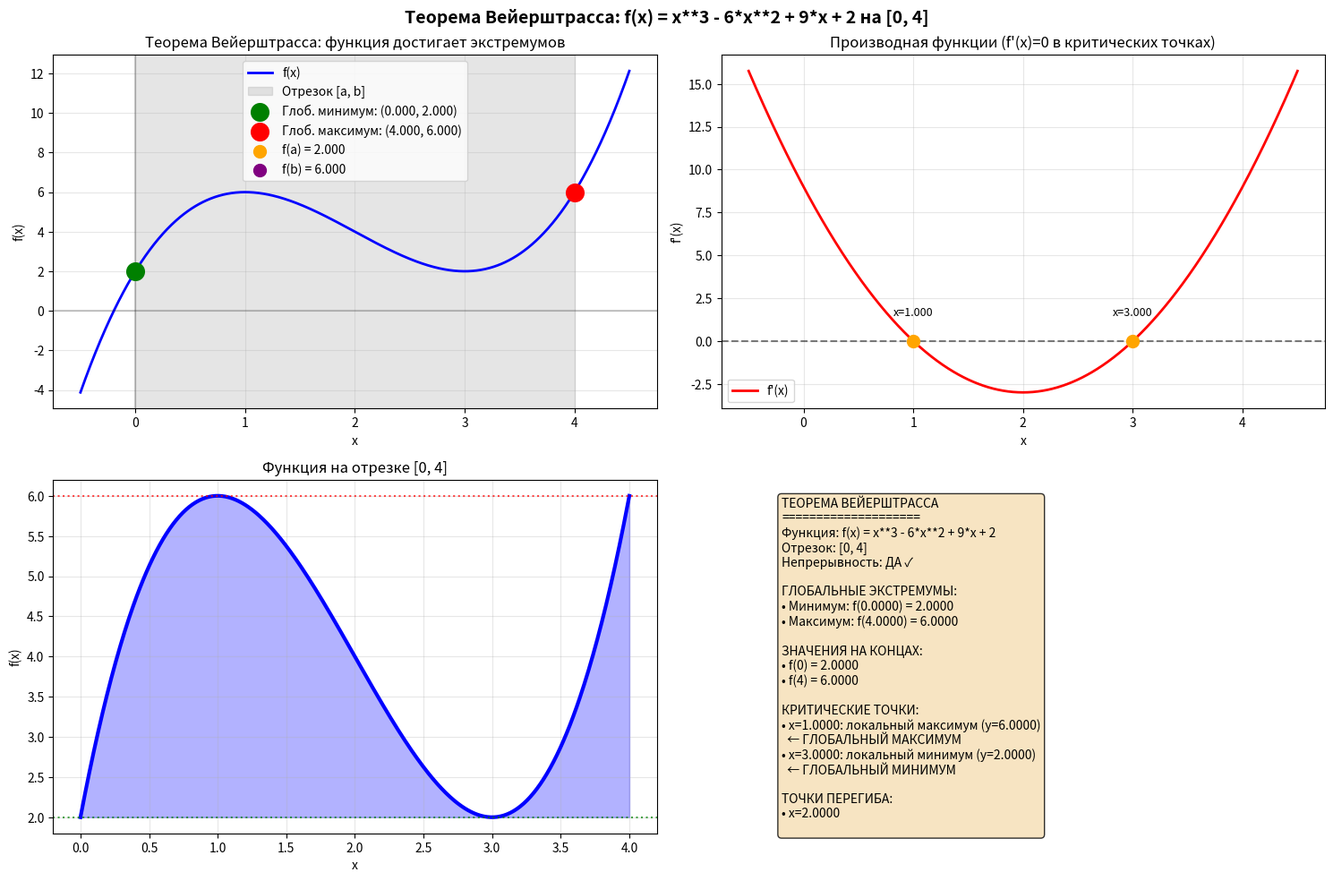
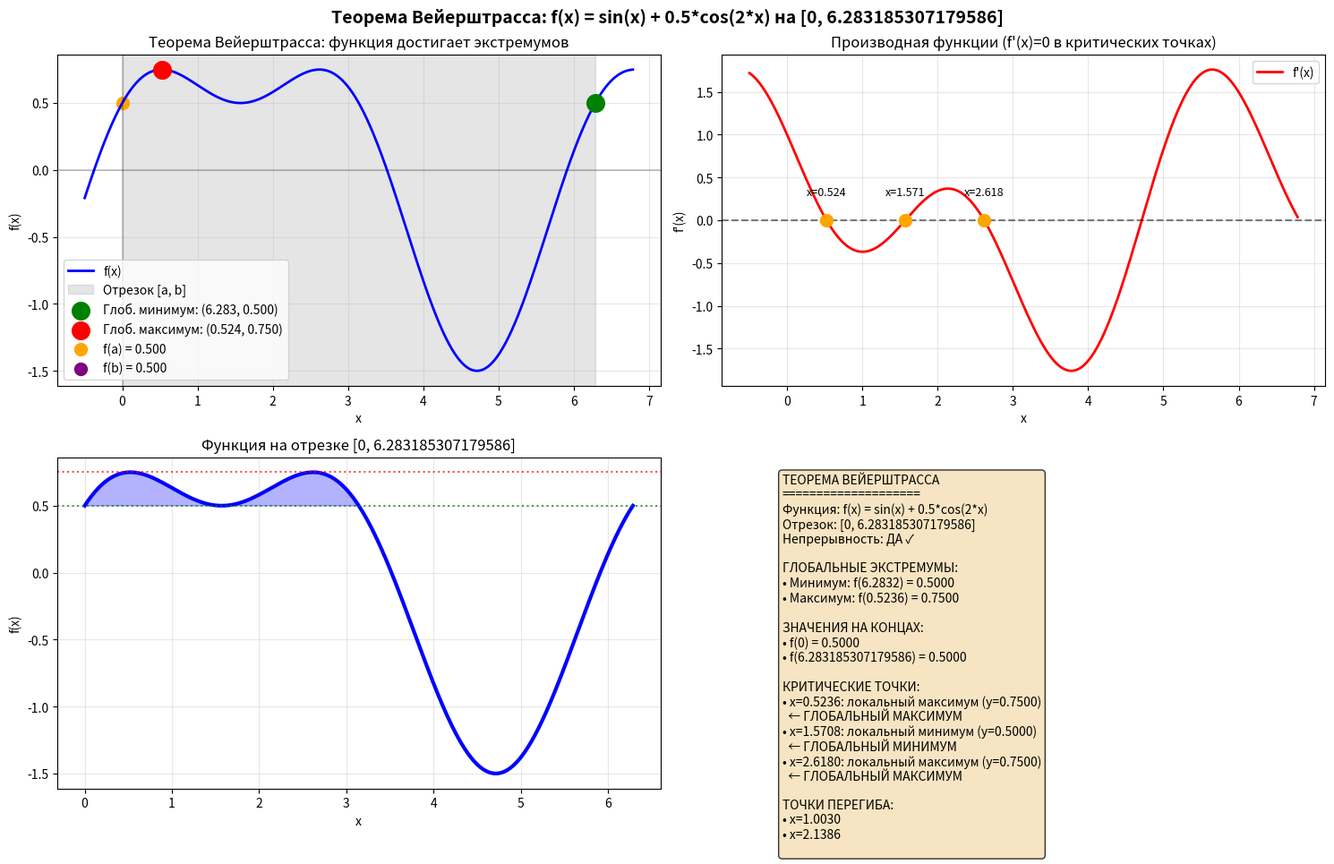

The script that saved these images, in order: (Note: this script raises an exception after producing the figures.)
import numpy as np
import matplotlib.pyplot as plt
from scipy.optimize import minimize_scalar
import sympy as sp
from typing import Tuple, Optional

class WeierstrassTheorem:
    """
    Класс для демонстрации теоремы Вейерштрасса о достижении экстремумов
    """
    
    def __init__(self, f_str: str = "x**3 - 6*x**2 + 9*x + 2", 
                 a: float = 0, b: float = 4):
        """
        Инициализация с функцией и отрезком
        
        Args:
            f_str: строка с функцией f(x)
            a: начало отрезка
            b: конец отрезка
        """
        self.x = sp.symbols('x')
        self.a = a
        self.b = b
        
        try:
            self.f_sym = sp.sympify(f_str)
        except:
            raise ValueError(f"Не удалось распознать функцию: {f_str}")
        
        self.f_np = sp.lambdify(self.x, self.f_sym, 'numpy')
        
        self.f_prime_sym = sp.diff(self.f_sym, self.x)
        self.f_double_prime_sym = sp.diff(self.f_prime_sym, self.x)
        self.f_prime_np = sp.lambdify(self.x, self.f_prime_sym, 'numpy')
        self.f_double_prime_np = sp.lambdify(self.x, self.f_double_prime_sym, 'numpy')
    
    def check_continuity(self, num_points: int = 10000) -> bool:
        """
        Проверка непрерывности функции на отрезке [a, b]
        
        Args:
            num_points: количество точек для проверки
            
        Returns:
            bool: True если функция непрерывна
        """
        x_vals = np.linspace(self.a, self.b, num_points)
        
        try:
            y_vals = self.f_np(x_vals)
            if np.any(np.isnan(y_vals)) or np.any(np.isinf(y_vals)):
                return False
            
            dy = np.abs(np.diff(y_vals))
            if np.max(dy) > 100 * np.mean(dy): 
                return False
                
            return True
        except Exception as e:
            print(f"Ошибка при проверке непрерывности: {e}")
            return False
    
    def find_extremum_points(self) -> Tuple[list, list]:
        """
        Нахождение точек экстремума внутри отрезка
        
        Returns:
            Критические точки и точки перегиба
        """
        critical_points = []
        
        try:
            solutions = sp.solve(self.f_prime_sym, self.x)
            
            for sol in solutions:
                try:
                    if sol.is_real:
                        x_val = float(sol)
                        if self.a < x_val < self.b:  
                            critical_points.append(x_val)
                except:
                    continue
        except:
            pass
        
        if not critical_points:
            x_test = np.linspace(self.a, self.b, 1000)
            f_prime_vals = self.f_prime_np(x_test)
            
            sign_changes = []
            for i in range(len(x_test) - 1):
                if f_prime_vals[i] == 0:
                    critical_points.append(x_test[i])
                elif f_prime_vals[i] * f_prime_vals[i + 1] < 0:
                    left, right = x_test[i], x_test[i + 1]
                    for _ in range(20):  
                        mid = (left + right) / 2
                        if self.f_prime_np(left) * self.f_prime_np(mid) <= 0:
                            right = mid
                        else:
                            left = mid
                    critical_points.append((left + right) / 2)
        
        inflection_points = []
        try:
            inflection_solutions = sp.solve(self.f_double_prime_sym, self.x)
            for sol in inflection_solutions:
                try:
                    if sol.is_real:
                        x_val = float(sol)
                        if self.a < x_val < self.b:
                            inflection_points.append(x_val)
                except:
                    continue
        except:
            pass
        
        return sorted(critical_points), sorted(inflection_points)
    
    def find_extrema_on_interval(self) -> dict:
        """
        Нахождение абсолютных максимума и минимума на отрезке [a, b]
        
        Returns:
            Словарь с информацией об экстремумах
        """
        if not self.check_continuity():
            raise ValueError("Функция не является непрерывной на заданном отрезке")
        
        f_a = self.f_np(self.a)
        f_b = self.f_np(self.b)
        
        critical_points, inflection_points = self.find_extremum_points()
        
        candidates = [self.a, self.b] + critical_points
        candidate_values = [(x, self.f_np(x)) for x in candidates]
        
        min_point = min(candidate_values, key=lambda x: x[1])
        max_point = max(candidate_values, key=lambda x: x[1])
        
        extreme_info = []
        for x in critical_points:
            y = self.f_np(x)
            f_double = self.f_double_prime_np(x)
            
            if f_double > 0:
                extreme_type = "локальный минимум"
            elif f_double < 0:
                extreme_type = "локальный максимум"
            else:
                extreme_type = "точка перегиба или седловая точка"
            
            extreme_info.append({
                'x': x,
                'y': y,
                'type': extreme_type,
                'is_global_min': abs(y - min_point[1]) < 1e-10,
                'is_global_max': abs(y - max_point[1]) < 1e-10
            })
        
        return {
            'interval': [self.a, self.b],
            'function': str(self.f_sym),
            'is_continuous': True,
            'global_min': {'x': min_point[0], 'y': min_point[1]},
            'global_max': {'x': max_point[0], 'y': max_point[1]},
            'endpoints': {'a': (self.a, f_a), 'b': (self.b, f_b)},
            'critical_points': extreme_info,
            'inflection_points': inflection_points,
            'theorem_applies': True
        }
    
    def visualize(self, results: dict):
        """
        Визуализация теоремы Вейерштрасса
        """
        fig, axes = plt.subplots(2, 2, figsize=(15, 10))
        fig.suptitle(f'Теорема Вейерштрасса: f(x) = {results["function"]} на [{self.a}, {self.b}]', 
                    fontsize=14, fontweight='bold')
        
        x_vals = np.linspace(self.a - 0.5, self.b + 0.5, 1000)
        y_vals = self.f_np(x_vals)
        
        ax = axes[0, 0]
        ax.plot(x_vals, y_vals, 'b-', linewidth=2, label='f(x)')
        ax.axvspan(self.a, self.b, alpha=0.2, color='gray', label='Отрезок [a, b]')
        
        ax.scatter(results['global_min']['x'], results['global_min']['y'], 
                  color='green', s=200, zorder=5, 
                  label=f'Глоб. минимум: ({results["global_min"]["x"]:.3f}, {results["global_min"]["y"]:.3f})')
        ax.scatter(results['global_max']['x'], results['global_max']['y'], 
                  color='red', s=200, zorder=5,
                  label=f'Глоб. максимум: ({results["global_max"]["x"]:.3f}, {results["global_max"]["y"]:.3f})')
        
        ax.scatter(self.a, results['endpoints']['a'][1], color='orange', s=100, 
                  label=f'f(a) = {results["endpoints"]["a"][1]:.3f}')
        ax.scatter(self.b, results['endpoints']['b'][1], color='purple', s=100,
                  label=f'f(b) = {results["endpoints"]["b"][1]:.3f}')
        
        ax.set_xlabel('x')
        ax.set_ylabel('f(x)')
        ax.set_title('Теорема Вейерштрасса: функция достигает экстремумов')
        ax.grid(True, alpha=0.3)
        ax.legend(loc='best')
        ax.axhline(y=0, color='k', linestyle='-', alpha=0.2)
        ax.axvline(x=0, color='k', linestyle='-', alpha=0.2)
        
        ax = axes[0, 1]
        f_prime_vals = self.f_prime_np(x_vals)
        ax.plot(x_vals, f_prime_vals, 'r-', linewidth=2, label="f'(x)")
        ax.axhline(y=0, color='k', linestyle='--', alpha=0.5)
        
        for cp in results['critical_points']:
            ax.scatter(cp['x'], 0, color='orange', s=100, zorder=5)
            ax.annotate(f"x={cp['x']:.3f}", 
                       xy=(cp['x'], 0), 
                       xytext=(0, 20),
                       textcoords='offset points',
                       ha='center',
                       fontsize=9)
        
        ax.set_xlabel('x')
        ax.set_ylabel("f'(x)")
        ax.set_title('Производная функции (f\'(x)=0 в критических точках)')
        ax.grid(True, alpha=0.3)
        ax.legend()
        
        ax = axes[1, 0]
        x_segment = np.linspace(self.a, self.b, 500)
        y_segment = self.f_np(x_segment)
        
        ax.plot(x_segment, y_segment, 'b-', linewidth=3)
        
        ax.axhline(y=results['global_min']['y'], color='green', linestyle=':', alpha=0.7)
        ax.axhline(y=results['global_max']['y'], color='red', linestyle=':', alpha=0.7)
        
        ax.fill_between(x_segment, y_segment, results['global_min']['y'], 
                       where=(y_segment >= results['global_min']['y']), 
                       alpha=0.3, color='blue')
        
        ax.set_xlabel('x')
        ax.set_ylabel('f(x)')
        ax.set_title(f'Функция на отрезке [{self.a}, {self.b}]')
        ax.grid(True, alpha=0.3)
        
        ax = axes[1, 1]
        ax.axis('off')
        
        info_text = (
            f"ТЕОРЕМА ВЕЙЕРШТРАССА\n"
            f"====================\n"
            f"Функция: f(x) = {results['function']}\n"
            f"Отрезок: [{self.a}, {self.b}]\n"
            f"Непрерывность: {'ДА ✓' if results['is_continuous'] else 'НЕТ ✗'}\n\n"
            f"ГЛОБАЛЬНЫЕ ЭКСТРЕМУМЫ:\n"
            f"• Минимум: f({results['global_min']['x']:.4f}) = {results['global_min']['y']:.4f}\n"
            f"• Максимум: f({results['global_max']['x']:.4f}) = {results['global_max']['y']:.4f}\n\n"
            f"ЗНАЧЕНИЯ НА КОНЦАХ:\n"
            f"• f({self.a}) = {results['endpoints']['a'][1]:.4f}\n"
            f"• f({self.b}) = {results['endpoints']['b'][1]:.4f}\n"
        )
        
        if results['critical_points']:
            info_text += f"\nКРИТИЧЕСКИЕ ТОЧКИ:\n"
            for cp in results['critical_points']:
                info_text += f"• x={cp['x']:.4f}: {cp['type']} (y={cp['y']:.4f})\n"
                if cp['is_global_min']:
                    info_text += "  ← ГЛОБАЛЬНЫЙ МИНИМУМ\n"
                if cp['is_global_max']:
                    info_text += "  ← ГЛОБАЛЬНЫЙ МАКСИМУМ\n"
        
        if results['inflection_points']:
            info_text += f"\nТОЧКИ ПЕРЕГИБА:\n"
            for ip in results['inflection_points']:
                info_text += f"• x={ip:.4f}\n"
        
        ax.text(0.1, 0.95, info_text, transform=ax.transAxes, 
               fontsize=10, verticalalignment='top',
               bbox=dict(boxstyle='round', facecolor='wheat', alpha=0.8))
        
        plt.tight_layout()
        return fig
    
    def print_detailed_report(self, results: dict):
        """
        Вывод подробного отчета
        """
        print("=" * 70)
        print("ТЕОРЕМА ВЕЙЕРШТРАССА - ДЕТАЛЬНЫЙ ОТЧЕТ")
        print("=" * 70)
        
        print(f"\nФункция: f(x) = {results['function']}")
        print(f"Отрезок исследования: [{results['interval'][0]}, {results['interval'][1]}]")
        print(f"Непрерывна на отрезке: {'ДА' if results['is_continuous'] else 'НЕТ'}")
        
        if not results['theorem_applies']:
            print("\n❌ Теорема Вейерштрасса НЕ ПРИМЕНИМА (функция не непрерывна)")
            return
        
        print("\n" + "=" * 70)
        print("РЕЗУЛЬТАТЫ:")
        print("=" * 70)
        
        print(f"\n1. ГЛОБАЛЬНЫЙ МИНИМУМ на отрезке:")
        print(f"   f({results['global_min']['x']:.6f}) = {results['global_min']['y']:.6f}")
        print(f"   Расположение: {'внутри отрезка' if self.a < results['global_min']['x'] < self.b else 'на конце отрезка'}")
        
        print(f"\n2. ГЛОБАЛЬНЫЙ МАКСИМУМ на отрезке:")
        print(f"   f({results['global_max']['x']:.6f}) = {results['global_max']['y']:.6f}")
        print(f"   Расположение: {'внутри отрезка' if self.a < results['global_max']['x'] < self.b else 'на конце отрезка'}")
        
        print(f"\n3. ЗНАЧЕНИЯ НА КОНЦАХ ОТРЕЗКА:")
        print(f"   f({self.a}) = {results['endpoints']['a'][1]:.6f}")
        print(f"   f({self.b}) = {results['endpoints']['b'][1]:.6f}")
        
        if results['critical_points']:
            print(f"\n4. КРИТИЧЕСКИЕ ТОЧКИ (f'(x)=0):")
            for i, cp in enumerate(results['critical_points'], 1):
                print(f"   {i}. x = {cp['x']:.6f}")
                print(f"      f(x) = {cp['y']:.6f}")
                print(f"      Тип: {cp['type']}")
                if cp['is_global_min']:
                    print(f"      ★ ЯВЛЯЕТСЯ ГЛОБАЛЬНЫМ МИНИМУМОМ")
                if cp['is_global_max']:
                    print(f"      ★ ЯВЛЯЕТСЯ ГЛОБАЛЬНЫМ МАКСИМУМОМ")
        
        print(f"\n" + "=" * 70)
        print("ВЫВОД: Теорема Вейерштрасса подтверждена ✓")
        print(f"       Непрерывная функция достигает своих экстремальных значений")
        print(f"       на замкнутом ограниченном отрезке [{self.a}, {self.b}]")
        print("=" * 70)


def main():
    """Основная функция с примерами"""
    
    print("\n" + "="*70)
    print("ПРИМЕР 1: Кубическая функция")
    print("="*70)
    
    wt1 = WeierstrassTheorem(
        f_str="x**3 - 6*x**2 + 9*x + 2",
        a=0, b=4
    )
    
    results1 = wt1.find_extrema_on_interval()
    wt1.print_detailed_report(results1)
    fig1 = wt1.visualize(results1)
    
    # Пример 2: Тригонометрическая функция
    print("\n\n" + "="*70)
    print("ПРИМЕР 2: Синусоида с косинусом")
    print("="*70)
    
    wt2 = WeierstrassTheorem(
        f_str="sin(x) + 0.5*cos(2*x)",
        a=0, b=2*np.pi
    )
    
    results2 = wt2.find_extrema_on_interval()
    wt2.print_detailed_report(results2)
    fig2 = wt2.visualize(results2)
    
    print("\n\n" + "="*70)
    print("ПРИМЕР 3: Функция с разрывом")
    print("="*70)
    
    def discontinuous_func(x):
        return np.where(x < 2, x**2, x**2 + 10)
    
    print("Для функции с разрывом теорема Вейерштрасса не применима!")
    
    plt.show()
    
    return results1, results2


if __name__ == "__main__":
    results1, results2 = main()
    
    print("\n" + "="*70)
    print("СОБСТВЕННЫЙ ПРИМЕР")
    print("="*70)
    
    user_function = input("Введите свою функцию f(x) (например, 'x**2*sin(x)'): ") or "x**2*sin(x)"
    user_a = float(input(f"Введите начало отрезка a (по умолчанию 0): ") or "0")
    user_b = float(input(f"Введите конец отрезка b (по умолчанию 5): ") or "5")
    
    try:
        user_wt = WeierstrassTheorem(f_str=user_function, a=user_a, b=user_b)
        user_results = user_wt.find_extrema_on_interval()
        user_wt.print_detailed_report(user_results)
        user_fig = user_wt.visualize(user_results)
        plt.show()
    except Exception as e:
        print(f"Ошибка: {e}")
        print("Проверьте правильность ввода функции и границ отрезка")
